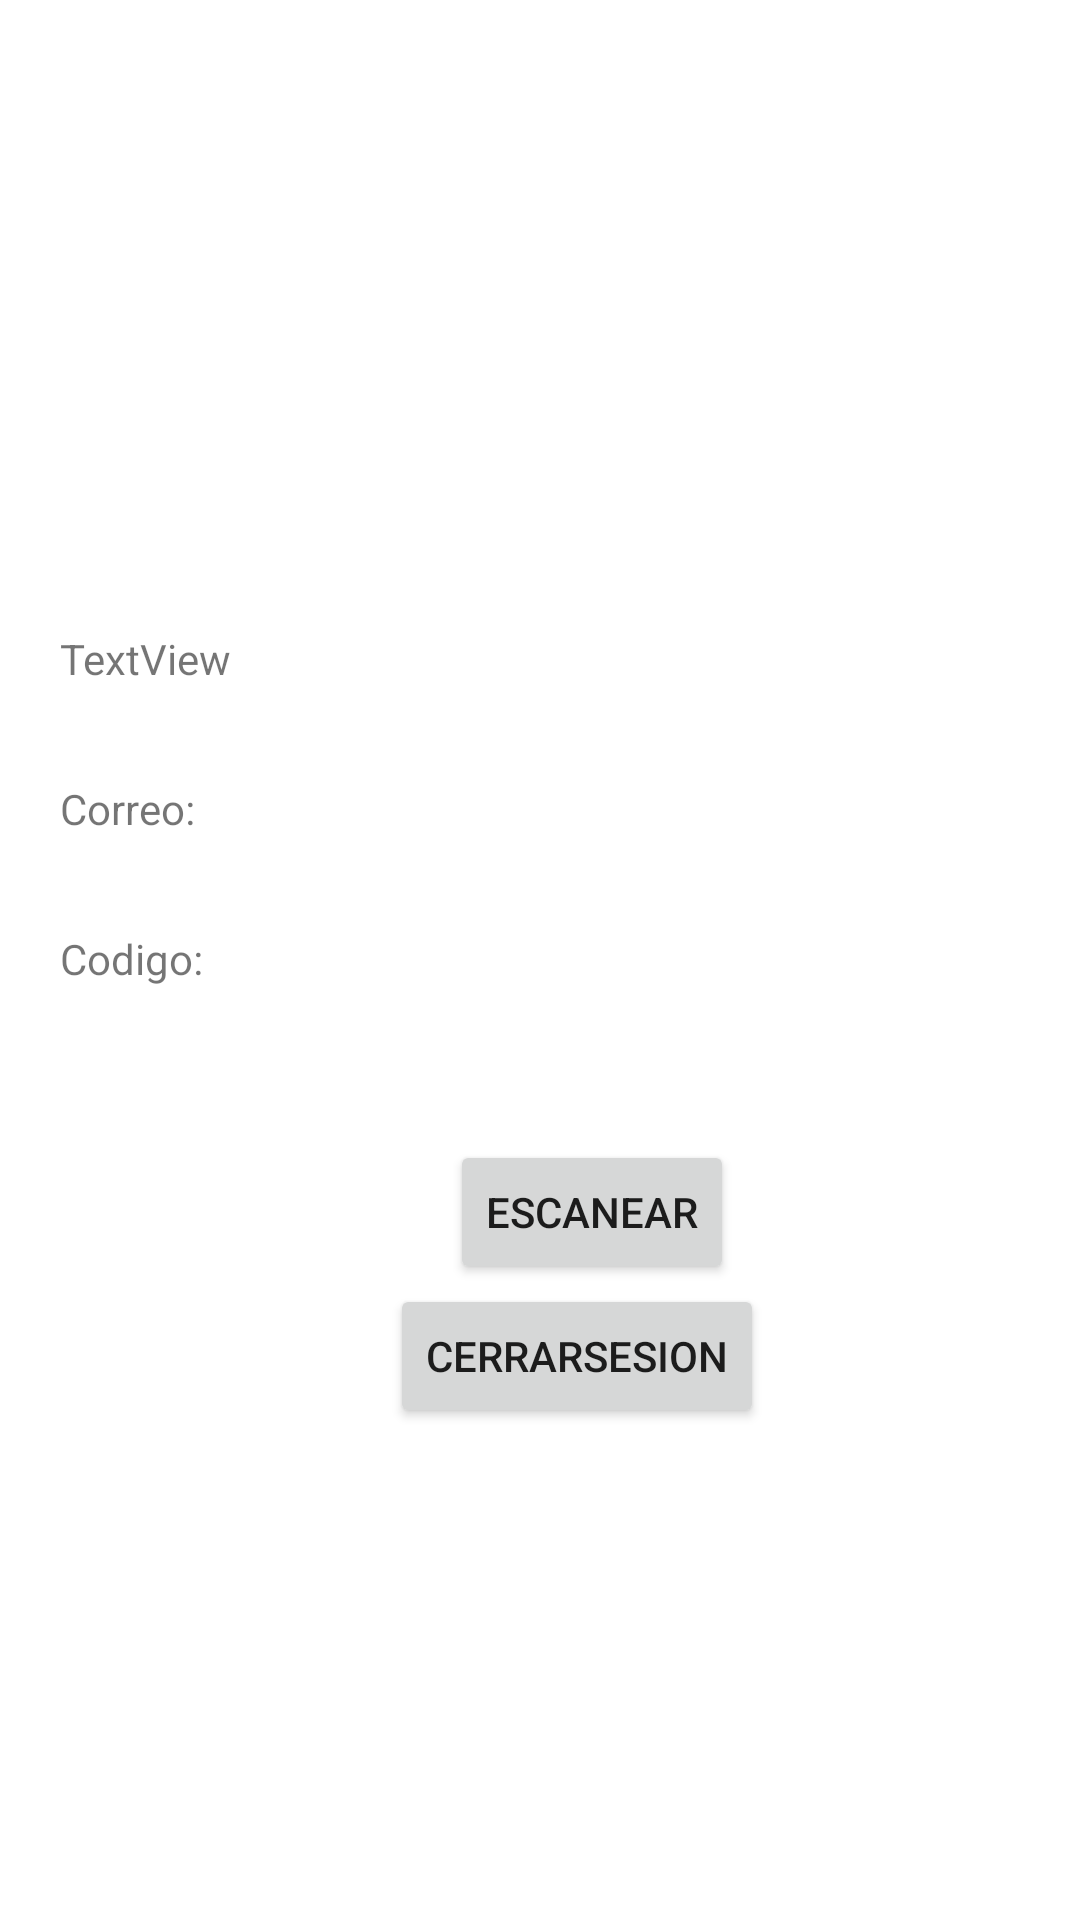

Here is an Android app screen rendered from its layout file. Give the layout XML and the strings, colors and styles it references.
<!-- AndroidManifest.xml: application theme Theme.Proyecto -->
<!-- res/layout/activity_home.xml -->
<?xml version="1.0" encoding="utf-8"?>
<androidx.constraintlayout.widget.ConstraintLayout xmlns:android="http://schemas.android.com/apk/res/android"
    xmlns:app="http://schemas.android.com/apk/res-auto"
    xmlns:tools="http://schemas.android.com/tools"
    android:layout_width="match_parent"
    android:layout_height="match_parent"
    tools:context="Activities.HomeActivity">

    <LinearLayout
        android:id="@+id/layoutHome"
        android:layout_width="match_parent"
        android:layout_height="match_parent"
        android:orientation="vertical">

        <Space
            android:layout_width="match_parent"
            android:layout_height="200dp" />

        <TextView
            android:id="@+id/txtVNombreC"
            android:layout_width="match_parent"
            android:layout_height="40dp"
            android:layout_marginStart="20dp"
            android:layout_marginLeft="20dp"
            android:layout_marginTop="10dp"
            android:layout_marginEnd="20dp"
            android:layout_marginRight="20dp"
            android:text="TextView" />

        <TextView
            android:id="@+id/txtvCorreo"
            android:layout_width="match_parent"
            android:layout_height="40dp"
            android:layout_marginStart="20dp"
            android:layout_marginLeft="20dp"
            android:layout_marginTop="10dp"
            android:layout_marginEnd="20dp"
            android:layout_marginRight="20dp"
            android:text="Correo:  " />

        <Space
            android:layout_width="match_parent"
            android:layout_height="wrap_content" />

        <TextView
            android:id="@+id/txtvCodigo"
            android:layout_width="match_parent"
            android:layout_height="40dp"
            android:layout_marginStart="20dp"
            android:layout_marginLeft="20dp"
            android:layout_marginTop="10dp"
            android:layout_marginEnd="20dp"
            android:layout_marginRight="20dp"
            android:text="Codigo:  " />

        <Space
            android:layout_width="match_parent"
            android:layout_height="30dp" />

        <Button
            android:layout_marginLeft="150dp"
            android:id="@+id/btnEscaner"
            android:layout_width="wrap_content"
            android:layout_height="wrap_content"
            android:text="Escanear"
            tools:ignore="MissingConstraints" />

        <Button
            android:layout_marginLeft="130dp"
            android:id="@+id/btnCerrarSesion"
            android:layout_width="wrap_content"
            android:layout_height="wrap_content"
            android:text="CerrarSesion"
            tools:ignore="MissingConstraints" />
    </LinearLayout>

</androidx.constraintlayout.widget.ConstraintLayout>
<!-- resources referenced by this layout -->
<resources>
  <style name="Theme.Proyecto" parent="Theme.MaterialComponents.DayNight.DarkActionBar">
  		
  		<item name="colorPrimary">@color/purple_500</item>
  		<item name="colorPrimaryVariant">@color/purple_700</item>
  		<item name="colorOnPrimary">@color/white</item>
  		
  		<item name="colorSecondary">@color/teal_200</item>
  		<item name="colorSecondaryVariant">@color/teal_700</item>
  		<item name="colorOnSecondary">@color/black</item>
  		
  		<item name="android:statusBarColor" tools:targetApi="l">?attr/colorPrimaryVariant</item>
  		
  	</style>
  <color name="purple_500">#795548</color>
  <color name="purple_700">#5D4037</color>
  <color name="white">#FFFFFF</color>
  <color name="teal_200">#607D8B</color>
  <color name="teal_700">#FF018786</color>
  <color name="black">#FF000000</color>
</resources>
